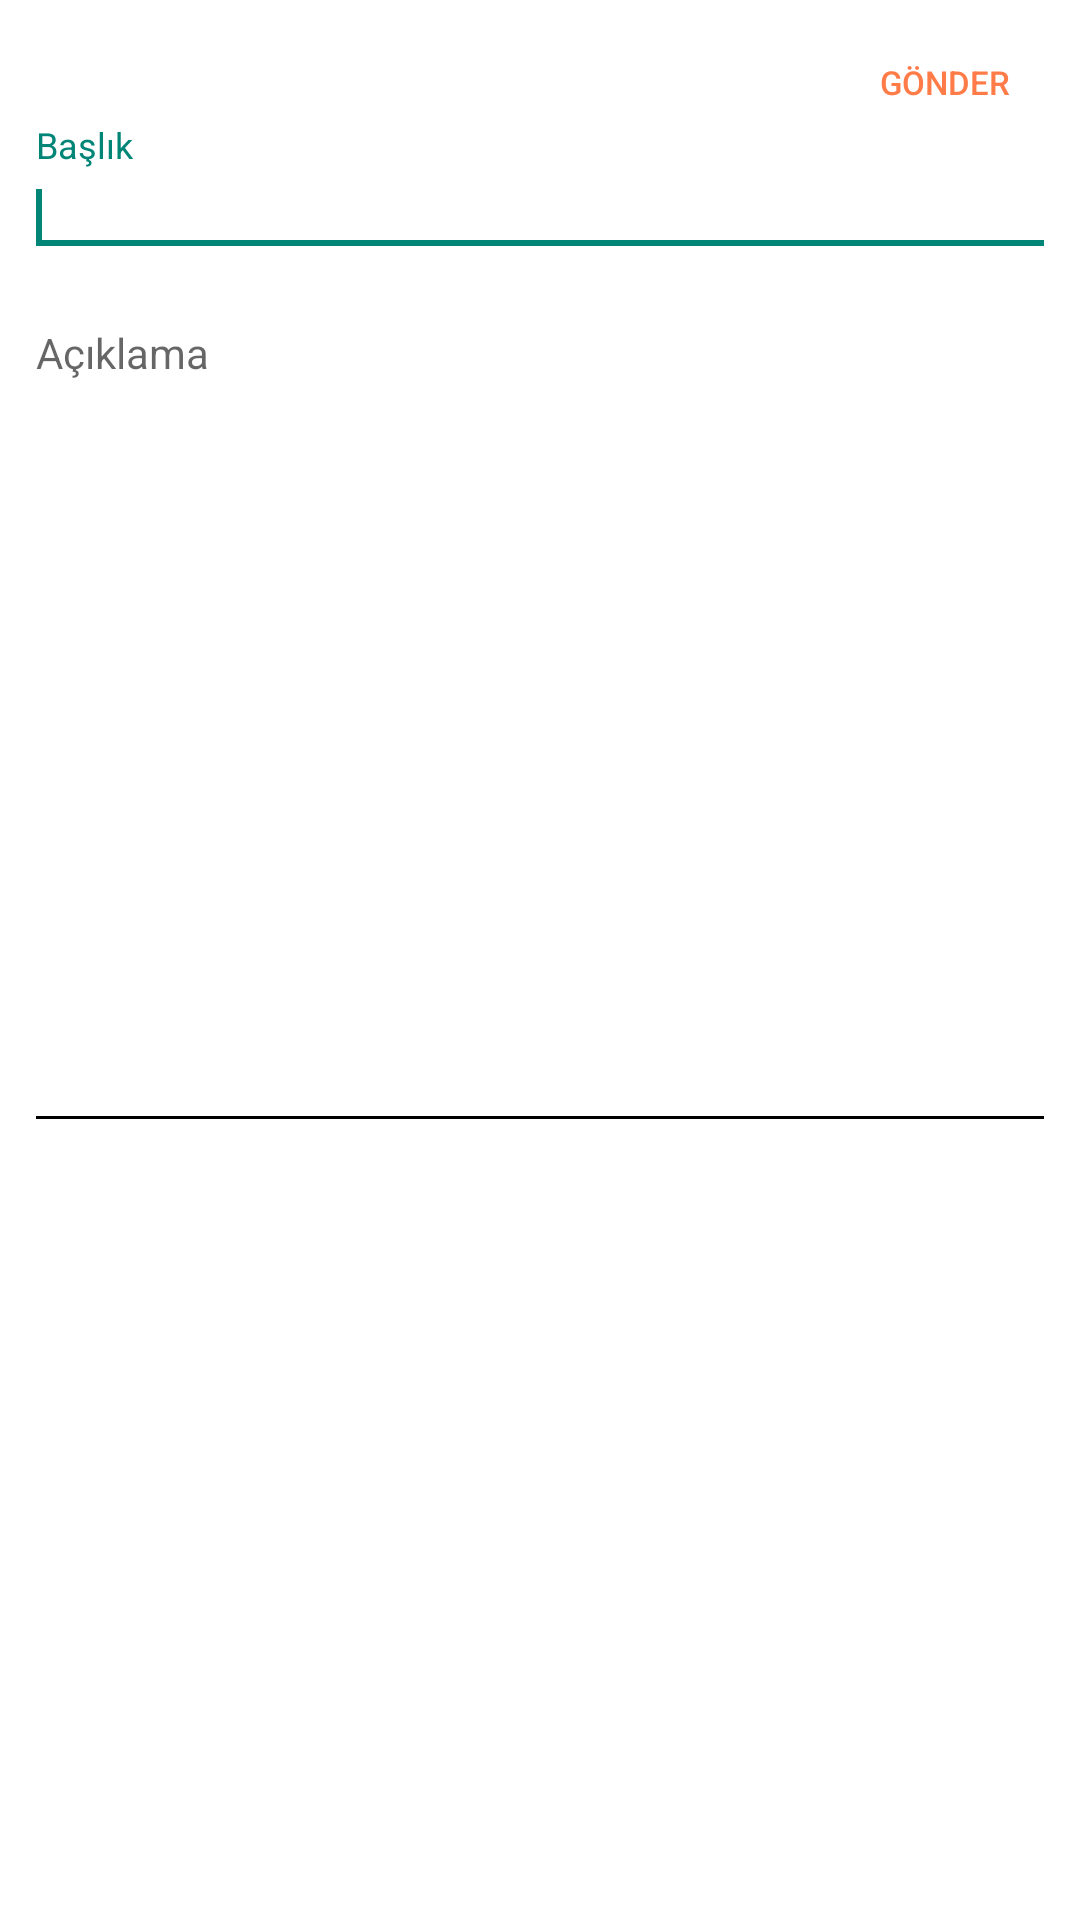

Reconstruct the res/layout file that produces this screen, plus the resources it refers to.
<!-- AndroidManifest.xml: application theme Theme.AppCompat.Light.NoActionBar -->
<!-- res/layout/activity_add_customer.xml -->
<?xml version="1.0" encoding="utf-8"?>
<LinearLayout xmlns:android="http://schemas.android.com/apk/res/android"
    xmlns:app="http://schemas.android.com/apk/res-auto"
    xmlns:tools="http://schemas.android.com/tools"
    android:layout_width="match_parent"
    android:layout_height="match_parent"
    android:background="#FFFFFF"
    android:orientation="vertical"
    android:padding="8dp">

    <LinearLayout
        android:layout_width="match_parent"
        android:layout_height="wrap_content"
        android:layout_marginTop="0dp"
        android:orientation="vertical">

        <LinearLayout
            android:layout_width="wrap_content"
            android:layout_height="wrap_content"
            android:layout_gravity="right"
            android:layout_marginTop="5dp"
            android:layout_marginRight="5dp"
            android:padding="2dp">


            <Button
                android:id="@+id/btn_ekle"
                style="@style/Widget.AppCompat.Button.Colored"
                android:layout_width="60dp"
                android:layout_height="25dp"
                android:layout_gravity="right"
                android:background="#FFFFFF"
                android:text="Gönder"
                android:textColor="@color/colorAccent"
                android:textSize="11dp" />

        </LinearLayout>


        <com.google.android.material.textfield.TextInputLayout
            android:id="@+id/til_adres"
            android:layout_width="match_parent"
            android:layout_height="wrap_content"
            android:hint="Başlık"
            android:imeOptions="actionNext">

            <com.google.android.material.textfield.TextInputEditText
                android:layout_width="match_parent"
                android:layout_height="wrap_content"
                android:imeOptions="actionNext"
                android:inputType="text"
                android:textColor="#000000"
                android:textIsSelectable="true"
                android:textSize="14dp"
                 />
            <requestFocus />

        </com.google.android.material.textfield.TextInputLayout>


        <ScrollView
            android:layout_width="match_parent"
            android:layout_height="match_parent"
            android:descendantFocusability="blocksDescendants"
            android:focusable="true"
            android:focusableInTouchMode="true">


            <com.google.android.material.textfield.TextInputLayout
                android:id="@+id/til_aciklama"
                android:layout_width="match_parent"
                android:layout_height="400dp"
                android:hint="Açıklama">

                <com.google.android.material.textfield.TextInputEditText
                    android:layout_width="match_parent"
                    android:layout_height="match_parent"
                    android:backgroundTint="#000000"
                    android:gravity="top|left"
                    android:lines="16"
                    android:maxHeight="500dp"
                    android:maxLines="400"
                    android:textSize="14dp"

                    />


            </com.google.android.material.textfield.TextInputLayout>


        </ScrollView>


    </LinearLayout>


    <LinearLayout
        android:layout_width="match_parent"
        android:layout_height="match_parent"
        android:layout_marginTop="200dp"
        android:background="#FFFFFF"
        android:padding="500dp">

    </LinearLayout>


</LinearLayout>
<!-- resources referenced by this layout -->
<resources>
  <color name="colorAccent">#ff7c48</color>
</resources>
